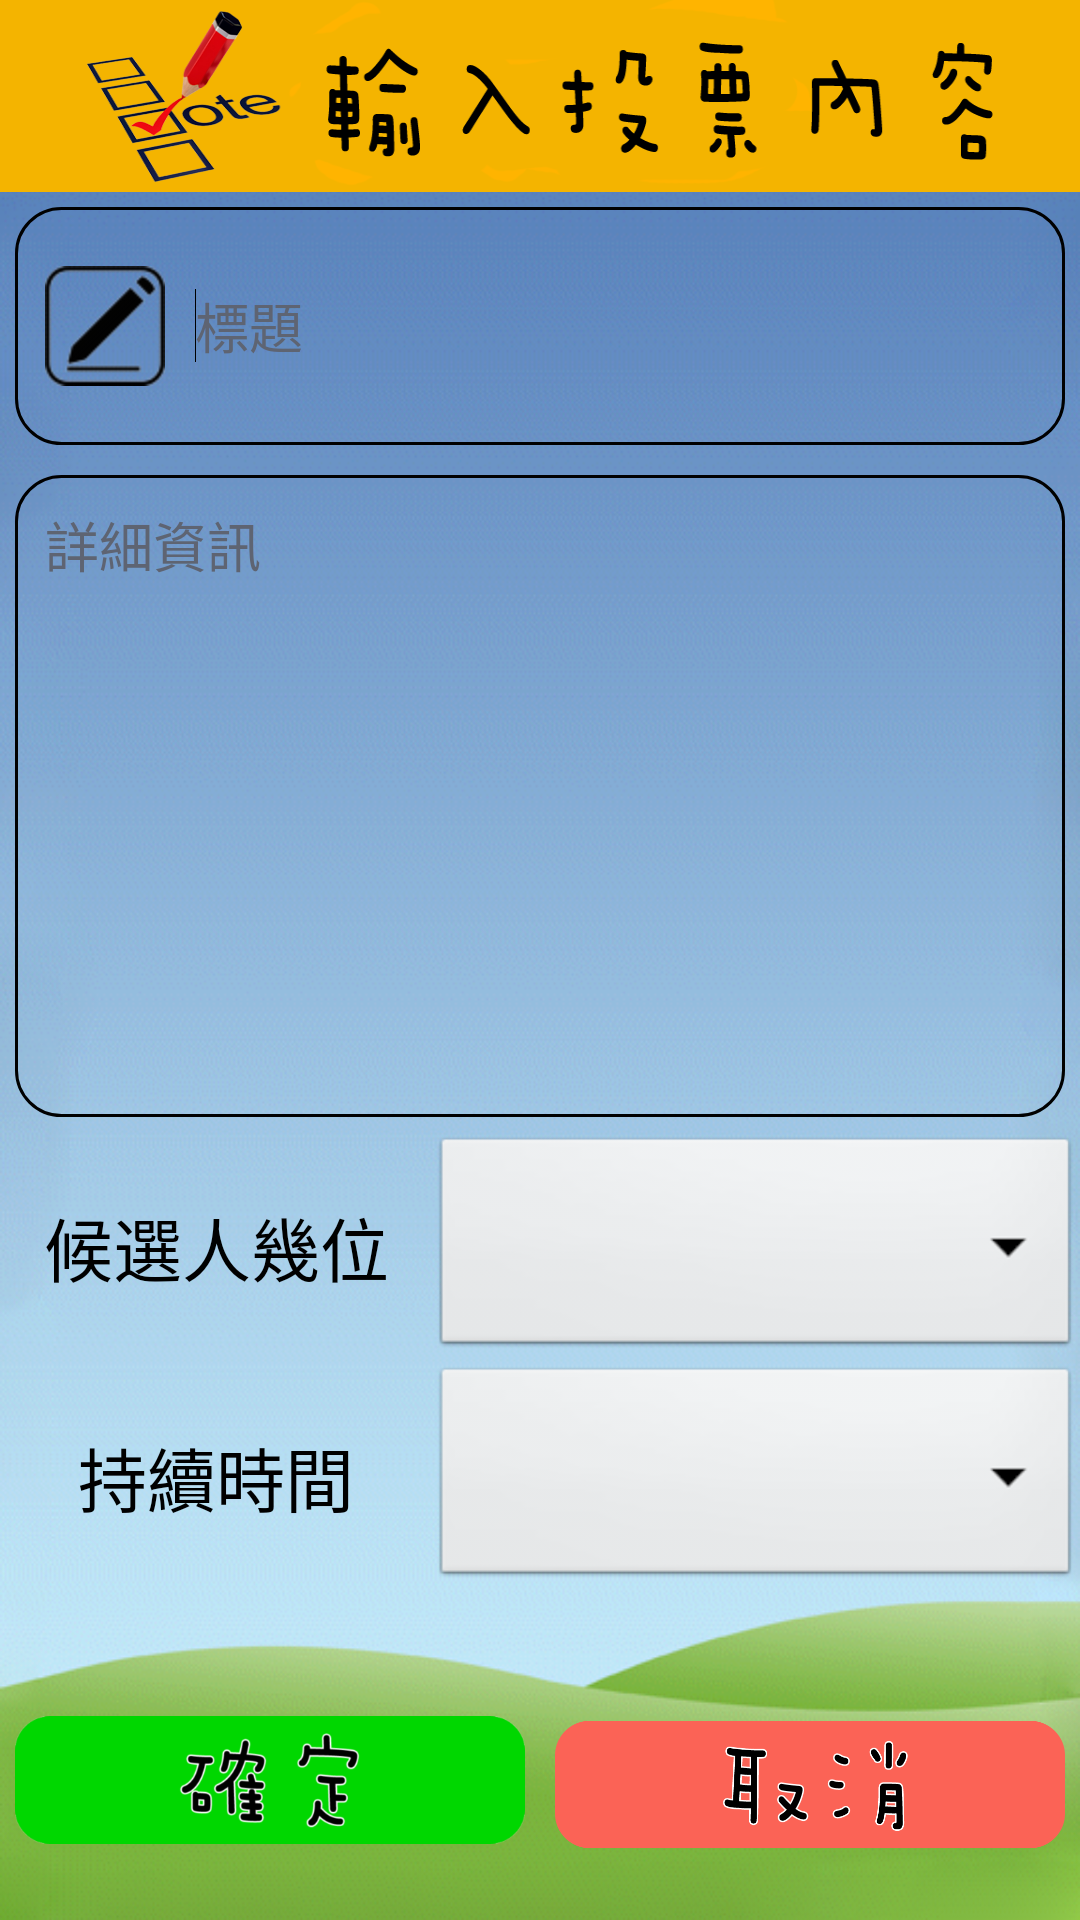

Layout XML and referenced resources for this Android screen:
<!-- AndroidManifest.xml: application theme AppTheme -->
<!-- res/layout/activity_newvote.xml -->
<LinearLayout xmlns:android="http://schemas.android.com/apk/res/android"
    xmlns:tools="http://schemas.android.com/tools"
    android:id="@+id/container"
    android:layout_width="match_parent"
    android:layout_height="fill_parent"
    android:weightSum="10"
    android:background="@drawable/sky_back"
    android:orientation="vertical"
    tools:context="bclassMain.NewVoteActivity"
    tools:ignore="MergeRootFrame" >

    <LinearLayout
        android:layout_width="fill_parent"
        android:layout_height="0dp"
        android:layout_weight="1"
        android:orientation="vertical" >

        <ImageView
            android:id="@+id/imageView1"
            android:layout_width="fill_parent"
            android:layout_height="fill_parent"
            android:scaleType="fitXY"
            android:src="@drawable/imgview_new_vote" />
    </LinearLayout>

    <LinearLayout
        android:layout_width="match_parent"
        android:layout_height="0dp" 
        android:layout_weight="1.4"
        android:orientation="vertical"
        android:padding="5dp" >

        <EditText
            android:id="@+id/voteTitle"
            android:layout_width="match_parent"
            android:layout_height="match_parent"
            android:layout_gravity="center|center_horizontal"
            android:background="@drawable/rounded_edittext"
            android:drawableLeft="@drawable/edit"
            android:drawablePadding="10dp"
            android:ems="10"
            android:hint="標題"
            android:padding="10dp"
            android:textColorHint="#5e6472" >

            <requestFocus />
        </EditText>
    </LinearLayout>

    <LinearLayout
        android:layout_width="match_parent"
        android:layout_height="0dp"
        android:layout_weight="3.5"
        android:orientation="vertical"
        android:padding="5dp" >

        <EditText
            android:id="@+id/voteDetail"
            android:layout_width="match_parent"
            android:layout_height="match_parent"
            android:layout_gravity="center_horizontal"
            android:background="@drawable/rounded_edittext"
            android:ems="10"
            android:gravity="left"
            android:hint="詳細資訊"
            android:padding="10dp"
            android:textColorHint="#5e6472" />
    </LinearLayout>

    <LinearLayout
        android:layout_width="match_parent"
        android:layout_height="0dp"
        android:layout_weight="1.2"
        android:weightSum="1" >

        <TextView
            android:id="@+id/voteChoice"
            android:layout_width="0dp"
            android:layout_height="wrap_content"
            android:layout_gravity="center"
            android:layout_weight="0.4"
            android:gravity="center"
            android:text="候選人幾位"
            android:textAppearance="?android:attr/textAppearanceLarge"
            android:textSize="23sp" />

        <Spinner
            android:id="@+id/spinnerChoice"
            android:layout_width="0dp"
            android:layout_height="fill_parent"
            android:layout_weight="0.6" />
    </LinearLayout>

    <LinearLayout
        android:layout_width="match_parent"
        android:layout_height="0dp"
        android:layout_weight="1.2"
        android:weightSum="1" >

        <TextView
            android:id="@+id/voteTime"
            android:layout_width="0dp"
            android:layout_height="wrap_content"
            android:layout_gravity="center"
            android:layout_weight="0.4"
            android:gravity="center"
            android:text="持續時間"
            android:textAppearance="?android:attr/textAppearanceLarge"
            android:textSize="23sp" />

        <Spinner
            android:id="@+id/spinnerTime"
            android:layout_width="0dp"
            android:layout_height="fill_parent"
            android:layout_weight="0.6" />
    </LinearLayout>

    <LinearLayout
        android:id="@+id/LinearLayout1"
        android:layout_width="match_parent"
        android:layout_height="0dp"
        android:layout_weight="2"
        android:weightSum="1" >

        <ImageButton
            android:id="@+id/voteOK"
            android:layout_width="0dp"
            android:layout_height="wrap_content"
            android:layout_weight="0.5"
            android:background="#00000000"
            android:padding="5dp"
            android:scaleType="fitCenter"
            android:src="@drawable/btn_check" />

        <ImageButton
            android:id="@+id/voteCancel"
            android:layout_width="0dp"
            android:layout_height="wrap_content"
            android:layout_weight="0.5"
            android:background="#00000000"
            android:padding="5dp"
            android:scaleType="fitCenter"
            android:src="@drawable/btn_cancel" />
    </LinearLayout>

</LinearLayout>
<!-- resources referenced by this layout -->
<resources>
  <!-- drawable btn_cancel (drawable-hdpi) -->
  <?xml version="1.0" encoding="UTF-8"?>
  <selector xmlns:android="http://schemas.android.com/apk/res/android">
  	<item 	android:state_focused="true"
  			android:state_pressed="false"
  			android:drawable="@drawable/button_cancel" />
  	<item	android:state_focused="true"
  			android:state_pressed="true"
  			android:drawable="@drawable/button_cancel_press" />
  	<item 	android:state_focused="false"
  			android:state_pressed="true"
  			android:drawable="@drawable/button_cancel_press" />
  	<item 
  			android:drawable="@drawable/button_cancel" />
  </selector>
  <!-- drawable btn_check (drawable-xhdpi) -->
  <?xml version="1.0" encoding="UTF-8"?>
  <selector xmlns:android="http://schemas.android.com/apk/res/android">
  	<item 	android:state_focused="true"
  			android:state_pressed="false"
  			android:drawable="@drawable/button_check" />
  	<item	android:state_focused="true"
  			android:state_pressed="true"
  			android:drawable="@drawable/button_check_press" />
  	<item 	android:state_focused="false"
  			android:state_pressed="true"
  			android:drawable="@drawable/button_check_press" />
  	<item 
  			android:drawable="@drawable/button_check" />
  </selector>
  <!-- drawable edit: png bitmap (drawable-hdpi, 3003 bytes) -->
  <!-- drawable imgview_new_vote: png bitmap (drawable-hdpi, 39017 bytes) -->
  <!-- drawable rounded_edittext (drawable-hdpi) -->
  <?xml version="1.0" encoding="utf-8"?>
    
  <shape xmlns:android="http://schemas.android.com/apk/res/android"  
      android:shape="rectangle" android:padding="10dp">  
      <solid android:color="#00ff00ff" />  
      <corners android:bottomRightRadius="15dp"  
          android:bottomLeftRadius="15dp" android:topLeftRadius="15dp"  
          android:topRightRadius="15dp" />  
  	<stroke android:color="#000000"
          android:width="3px"
          />
  </shape>
  <!-- drawable sky_back: png bitmap (drawable-hdpi, 124311 bytes) -->
  <style name="AppTheme" parent="AppBaseTheme">
          
      </style>
  <!-- drawable button_cancel: png bitmap (drawable-hdpi, 20876 bytes) -->
  <!-- drawable button_cancel_press: png bitmap (drawable-hdpi, 22075 bytes) -->
  <!-- drawable button_check: png bitmap (drawable-hdpi, 25032 bytes) -->
  <!-- drawable button_check_press: png bitmap (drawable-hdpi, 25700 bytes) -->
  <style name="AppBaseTheme" parent="android:Theme.Light">
          
      </style>
</resources>
